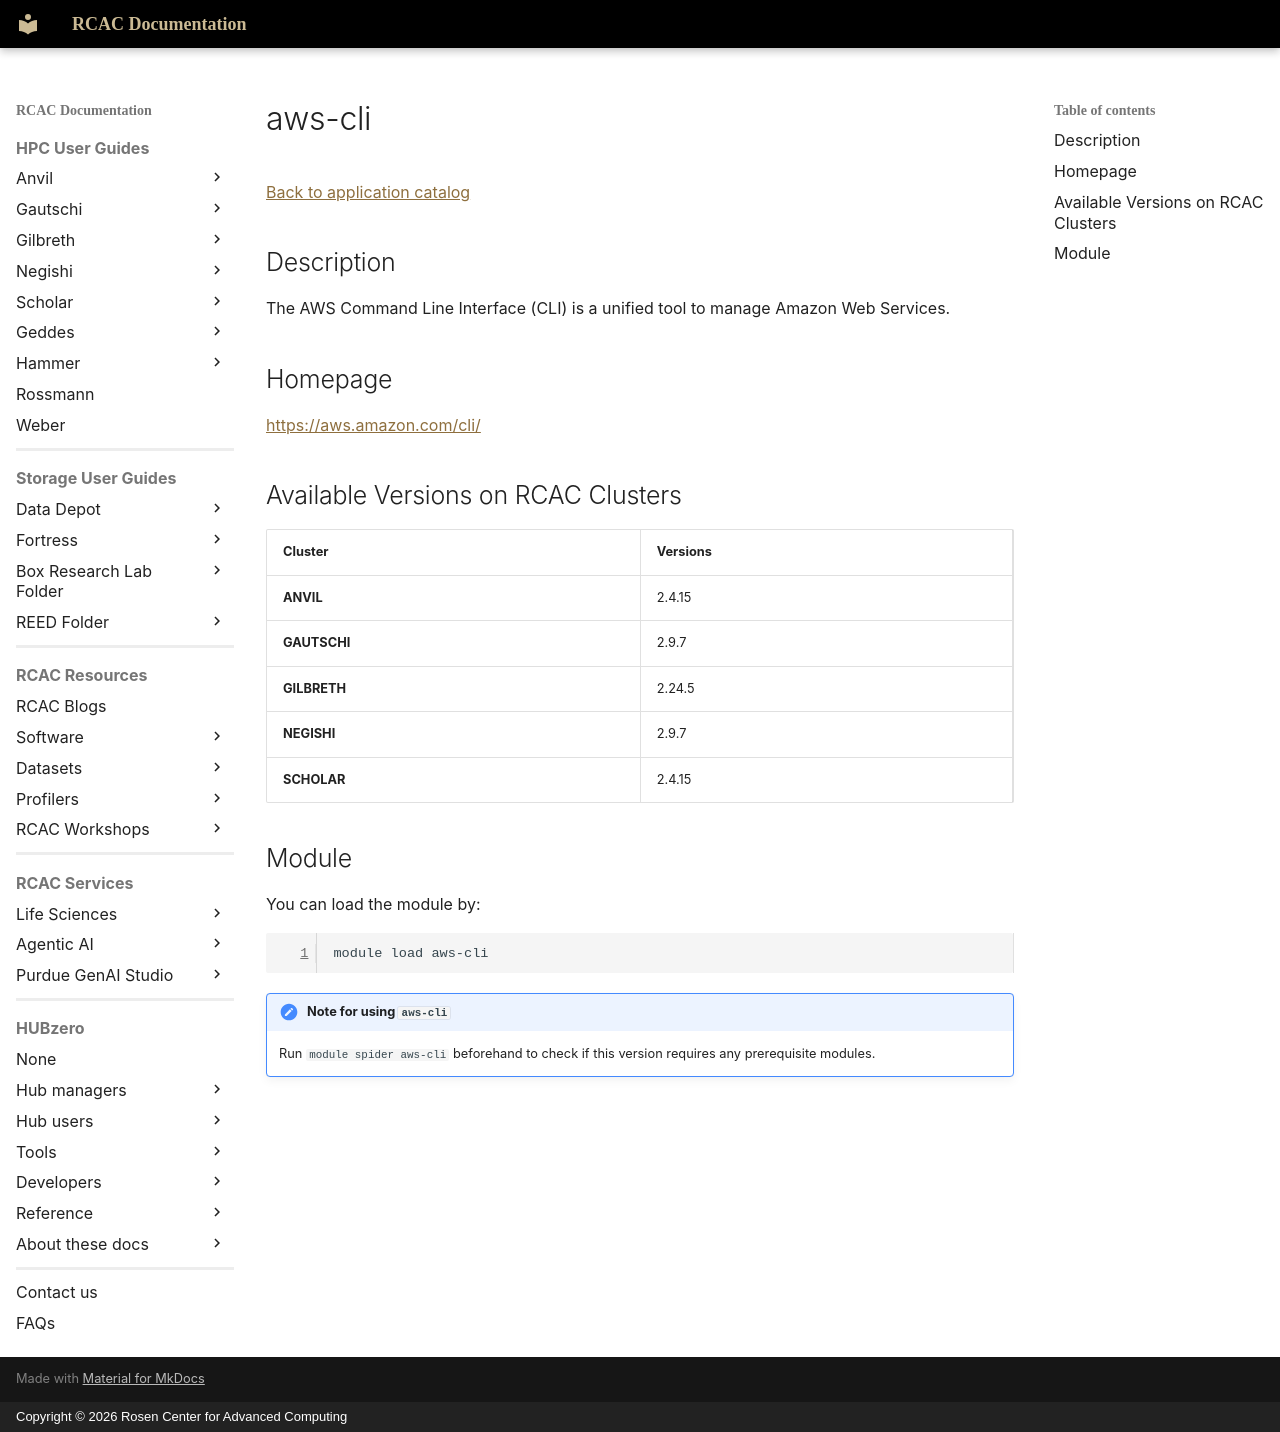

repository: PurdueRCAC/RCAC-Docs · page: software/apps_md/aws-cli/index.html · generator: mkdocs · copyright: Copyright © 2026 Rosen Center for Advanced Computing

# aws-cli

[Back to application catalog](../app_catalog.md)

## Description

The AWS Command Line Interface (CLI) is a unified tool to manage Amazon Web Services.

## Homepage

[https://aws.amazon.com/cli/](https://aws.amazon.com/cli/)

## Available Versions on RCAC Clusters

|Cluster|Versions|
|---|---|
**ANVIL**|2.4.15
**GAUTSCHI**|2.9.7
**GILBRETH**|2.24.5
**NEGISHI**|2.9.7
**SCHOLAR**|2.4.15

## Module

You can load the module by:

```bash
module load aws-cli
```

!!! note "Note for using `aws-cli`"
    Run `module spider aws-cli` beforehand to check if this version requires any prerequisite modules.
